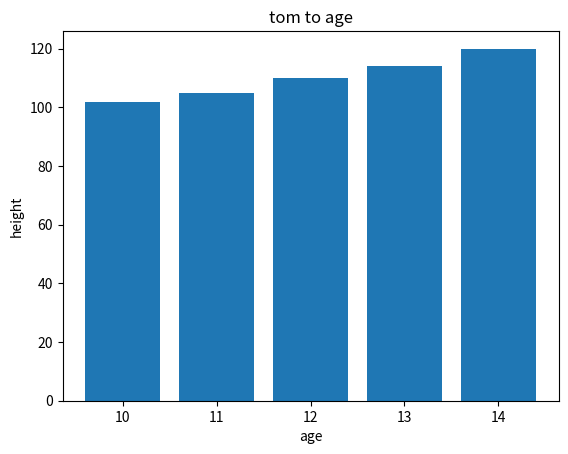

The matplotlib source for this figure:
import matplotlib.pyplot as plt
import matplotlib

heights = [102,105,110,114,120]

args = [10,11,12,13,14]

plt.bar(args,heights)
plt.xlabel("age")
plt.ylabel("height")
plt.title("tom to age")
plt.show()

